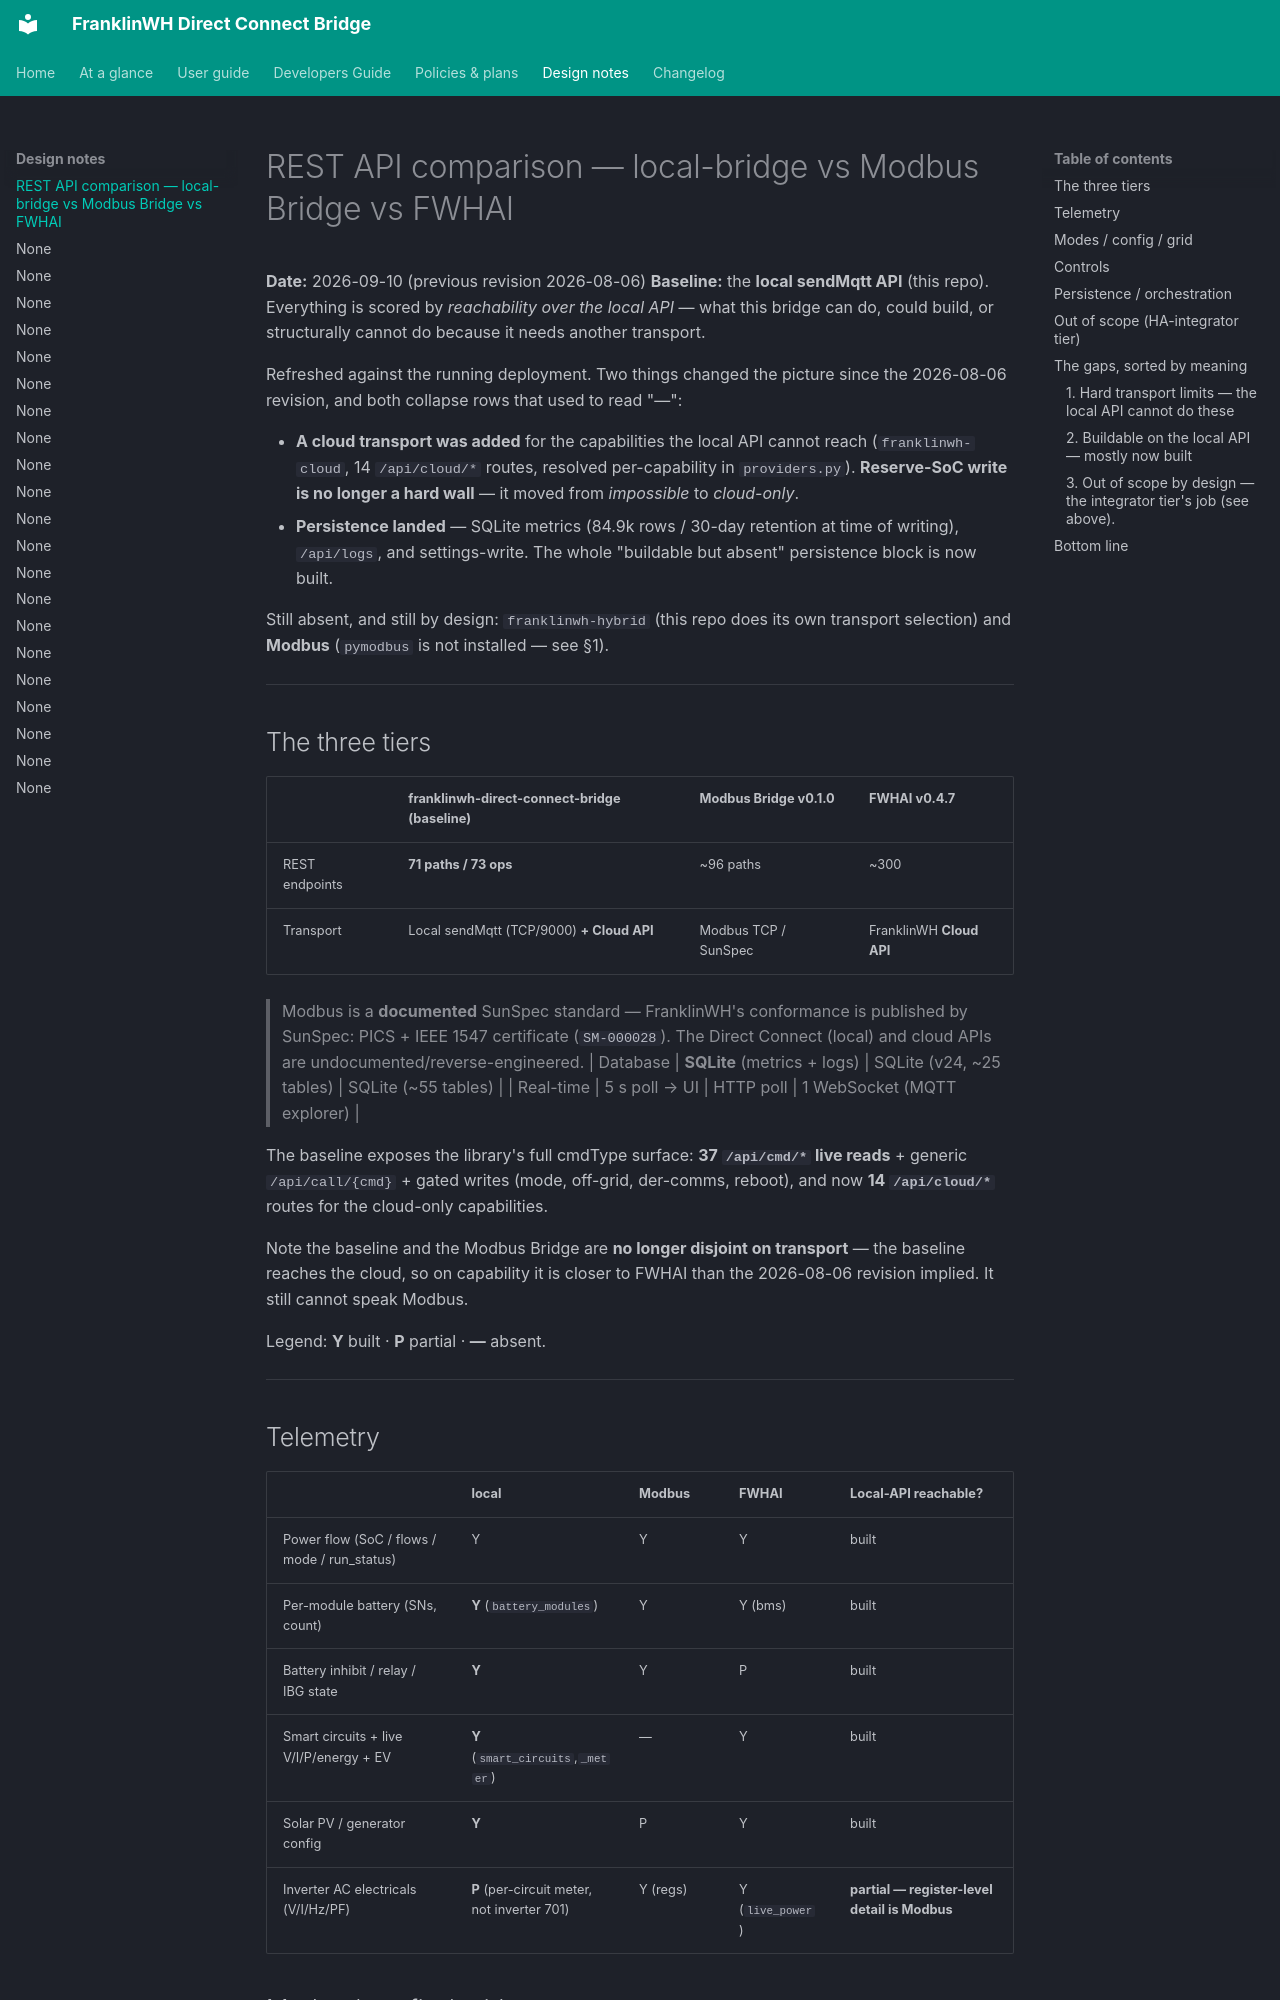

repository: david2069/franklinwh-direct-connect-bridge · page: API_COMPARISON/index.html · generator: mkdocs

# REST API comparison — local-bridge vs Modbus Bridge vs FWHAI

**Date:** 2026-09-10 (previous revision 2026-08-06)
**Baseline:** the **local sendMqtt API** (this repo). Everything is scored by
*reachability over the local API* — what this bridge can do, could build, or
structurally cannot do because it needs another transport.

Refreshed against the running deployment. Two things changed the picture since the
2026-08-06 revision, and both collapse rows that used to read "—":

- **A cloud transport was added** for the capabilities the local API cannot reach
  (`franklinwh-cloud`, 14 `/api/cloud/*` routes, resolved per-capability in
  `providers.py`). **Reserve-SoC write is no longer a hard wall** — it moved from
  *impossible* to *cloud-only*.
- **Persistence landed** — SQLite metrics (84.9k rows / 30-day retention at time of
  writing), `/api/logs`, and settings-write. The whole "buildable but absent"
  persistence block is now built.

Still absent, and still by design: `franklinwh-hybrid` (this repo does its own
transport selection) and **Modbus** (`pymodbus` is not installed — see §1).

---

## The three tiers

| | **franklinwh-direct-connect-bridge** (baseline) | **Modbus Bridge** v0.1.0 | **FWHAI** v0.4.7 |
|---|---|---|---|
| REST endpoints | **71 paths / 73 ops** | ~96 paths | ~300 |
| Transport | Local sendMqtt (TCP/9000) **+ Cloud API** | Modbus TCP / SunSpec | FranklinWH **Cloud API** |

> Modbus is a **documented** SunSpec standard — FranklinWH's conformance is published by SunSpec: PICS + IEEE 1547 certificate (`SM-000028`). The Direct Connect (local) and cloud APIs are undocumented/reverse-engineered.
| Database | **SQLite** (metrics + logs) | SQLite (v24, ~25 tables) | SQLite (~55 tables) |
| Real-time | 5 s poll → UI | HTTP poll | 1 WebSocket (MQTT explorer) |

The baseline exposes the library's full cmdType surface: **37 `/api/cmd/*` live
reads** + generic `/api/call/{cmd}` + gated writes (mode, off-grid, der-comms,
reboot), and now **14 `/api/cloud/*`** routes for the cloud-only capabilities.

Note the baseline and the Modbus Bridge are **no longer disjoint on transport** —
the baseline reaches the cloud, so on capability it is closer to FWHAI than the
2026-08-06 revision implied. It still cannot speak Modbus.

Legend: **Y** built · **P** partial · **—** absent.

---

## Telemetry

| | local | Modbus | FWHAI | Local-API reachable? |
|---|---|---|---|---|
| Power flow (SoC / flows / mode / run_status) | Y | Y | Y | built |
| Per-module battery (SNs, count) | **Y** (`battery_modules`) | Y | Y (bms) | built |
| Battery inhibit / relay / IBG state | **Y** | Y | P | built |
| Smart circuits + live V/I/P/energy + EV | **Y** (`smart_circuits`,`_meter`) | — | Y | built |
| Solar PV / generator config | **Y** | P | Y | built |
| Inverter AC electricals (V/I/Hz/PF) | **P** (per-circuit meter, not inverter 701) | Y (regs) | Y (`live_power`) | **partial — register-level detail is Modbus** |
